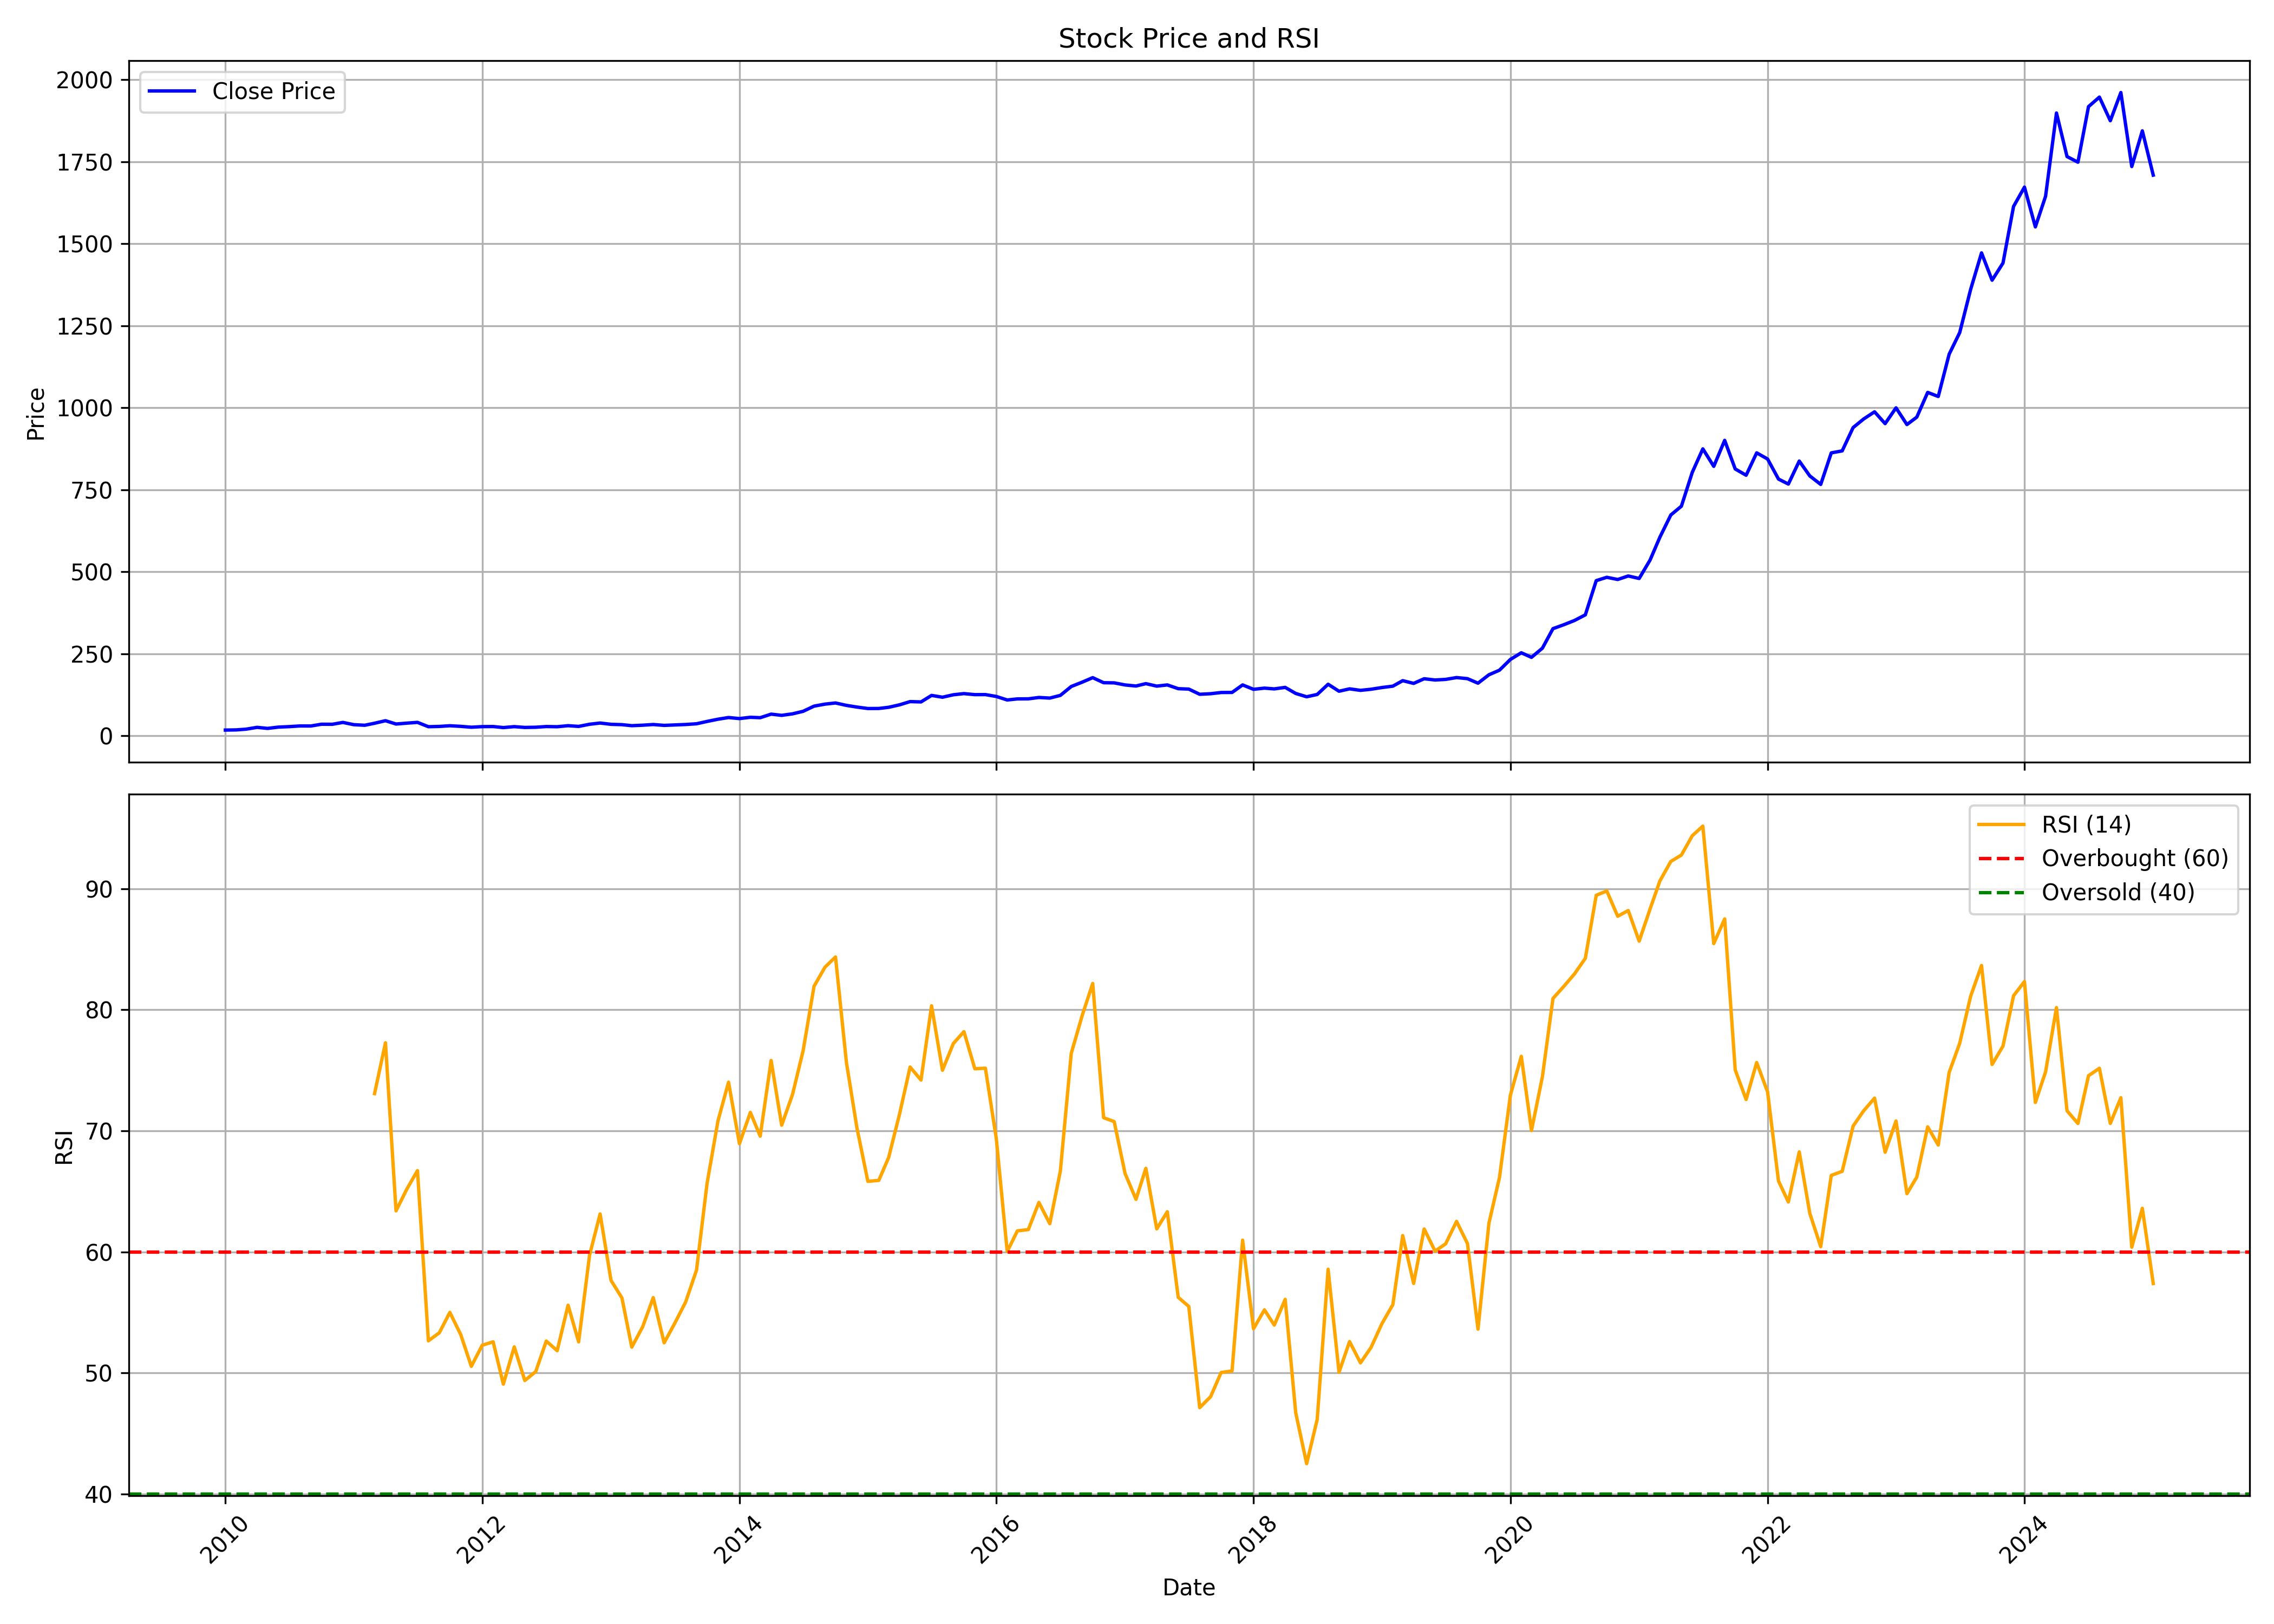

The file beside this chart, header and first rows:
, Unnamed: 0.1, Unnamed: 0, date, symbol, open, high, low, close, volume, rsi
0, 0, 0, 2010-01-01, JBCHEPHARM, 17.05, 19.47, 16.18, 17.17, 8110626, 
1, 1, 1, 2010-02-01, JBCHEPHARM, 17.3, 19.82, 16.96, 17.72, 4383898, 
2, 2, 2, 2010-03-01, JBCHEPHARM, 17.72, 22.43, 17.72, 19.96, 8243848, 
3, 3, 3, 2010-04-01, JBCHEPHARM, 20.25, 25.98, 20.25, 25.49, 12109138, 
4, 4, 4, 2010-05-01, JBCHEPHARM, 25.32, 27.13, 20.3, 22.28, 14024614, 
5, 5, 5, 2010-06-01, JBCHEPHARM, 21.94, 26.81, 21.11, 26.26, 8833680, 
6, 6, 6, 2010-07-01, JBCHEPHARM, 25.91, 29.86, 25.04, 27.65, 13905732, 
7, 7, 7, 2010-08-01, JBCHEPHARM, 28.72, 34.12, 27.61, 29.74, 16321722, 
8, 8, 8, 2010-09-01, JBCHEPHARM, 30.05, 32.47, 29.01, 29.59, 5210112, 
9, 9, 9, 2010-10-01, JBCHEPHARM, 29.65, 37.82, 29.06, 34.99, 17457396, 
10, 10, 10, 2010-11-01, JBCHEPHARM, 35.32, 42.33, 32.45, 34.85, 12771452, 
11, 11, 11, 2010-12-01, JBCHEPHARM, 34.32, 41.44, 31.88, 40.51, 8824666, 
12, 12, 12, 2011-01-01, JBCHEPHARM, 40.81, 42.67, 32.74, 33.66, 5987458, 
13, 13, 13, 2011-02-01, JBCHEPHARM, 33.8, 34.83, 27.53, 31.85, 3032676, 
14, 14, 14, 2011-03-01, JBCHEPHARM, 32.32, 41.35, 31.95, 37.99, 8798460, 73.07
15, 15, 15, 2011-04-01, JBCHEPHARM, 38.42, 49.35, 37.78, 45.73, 21928886, 77.27
16, 16, 16, 2011-05-01, JBCHEPHARM, 46.09, 48.1, 32.16, 35.64, 29085700, 63.39
17, 17, 17, 2011-06-01, JBCHEPHARM, 36.18, 39.54, 32.52, 38.35, 12883002, 65.2
18, 18, 18, 2011-07-01, JBCHEPHARM, 38.48, 45.82, 37.62, 40.66, 14933834, 66.71
19, 19, 19, 2011-08-01, JBCHEPHARM, 41.66, 44.95, 26.29, 27.46, 30819358, 52.65
20, 20, 20, 2011-09-01, JBCHEPHARM, 38.33, 38.33, 27.31, 28.28, 10990240, 53.31
21, 21, 21, 2011-10-01, JBCHEPHARM, 27.1, 34.48, 26.43, 30.34, 4338040, 55
22, 22, 22, 2011-11-01, JBCHEPHARM, 30.34, 31.94, 27.2, 28.51, 2052774, 53.16
23, 23, 23, 2011-12-01, JBCHEPHARM, 29.05, 29.64, 24.54, 25.88, 1828098, 50.54
24, 24, 24, 2012-01-01, JBCHEPHARM, 26.02, 31.01, 23.61, 27.69, 3449634, 52.29
25, 25, 25, 2012-02-01, JBCHEPHARM, 27.75, 30.9, 25.98, 27.98, 4734986, 52.57
26, 26, 26, 2012-03-01, JBCHEPHARM, 27.85, 28.42, 23.52, 24.81, 1148370, 49.08
27, 27, 27, 2012-04-01, JBCHEPHARM, 24.89, 30.9, 24.89, 27.65, 2432698, 52.15
28, 28, 28, 2012-05-01, JBCHEPHARM, 27.59, 28.42, 24.34, 25.19, 1056552, 49.38
29, 29, 29, 2012-06-01, JBCHEPHARM, 24.95, 26.43, 24.15, 25.82, 906018, 50.11
30, 30, 30, 2012-07-01, JBCHEPHARM, 26.02, 30.42, 25.68, 27.98, 3568570, 52.63
31, 31, 31, 2012-08-01, JBCHEPHARM, 28.46, 31.6, 26.81, 27.37, 3542414, 51.84
32, 32, 32, 2012-09-01, JBCHEPHARM, 27.23, 32.49, 26.88, 30.53, 6363174, 55.59
33, 33, 33, 2012-10-01, JBCHEPHARM, 30.69, 32.53, 27.84, 28.36, 3393542, 52.56
34, 34, 34, 2012-11-01, JBCHEPHARM, 28.79, 37.5, 28.26, 34.92, 9370348, 59.72
35, 35, 35, 2012-12-01, JBCHEPHARM, 35.06, 39.77, 34.24, 38.65, 6976466, 63.13
36, 36, 36, 2013-01-01, JBCHEPHARM, 38.98, 39.48, 34.44, 34.75, 3011042, 57.64
37, 37, 37, 2013-02-01, JBCHEPHARM, 34.65, 37.54, 33, 33.68, 2318674, 56.2
38, 38, 38, 2013-03-01, JBCHEPHARM, 33.83, 34.65, 29.29, 30.59, 1269542, 52.13
39, 39, 39, 2013-04-01, JBCHEPHARM, 30.55, 35.76, 30.11, 32.03, 1568160, 53.81
40, 40, 40, 2013-05-01, JBCHEPHARM, 32.03, 36.07, 31.58, 34.14, 3523656, 56.22
41, 41, 41, 2013-06-01, JBCHEPHARM, 33.89, 34.38, 29.82, 31.47, 1747936, 52.49
42, 42, 42, 2013-07-01, JBCHEPHARM, 31.17, 34.49, 30.11, 32.77, 4172906, 54.09
43, 43, 43, 2013-08-01, JBCHEPHARM, 32.13, 35.89, 30.11, 34.2, 3083348, 55.85
44, 44, 44, 2013-09-01, JBCHEPHARM, 35.17, 38.15, 34.64, 36.4, 1744404, 58.49
45, 45, 45, 2013-10-01, JBCHEPHARM, 36.23, 44.91, 36.23, 43.51, 4486570, 65.66
46, 46, 46, 2013-11-01, JBCHEPHARM, 43.68, 50.76, 42.44, 50.29, 8944828, 70.82
47, 47, 47, 2013-12-01, JBCHEPHARM, 50.69, 58.2, 46.45, 55.43, 12618844, 74.01
48, 48, 48, 2014-01-01, JBCHEPHARM, 56.5, 59.68, 49.34, 52.22, 7250902, 68.93
49, 49, 49, 2014-02-01, JBCHEPHARM, 52.73, 58.56, 51.1, 56.16, 8281458, 71.52
50, 50, 50, 2014-03-01, JBCHEPHARM, 56.33, 60.66, 52.73, 54.92, 6057676, 69.55
51, 51, 51, 2014-04-01, JBCHEPHARM, 55.35, 71.42, 54.98, 65.78, 15303928, 75.8
52, 52, 52, 2014-05-01, JBCHEPHARM, 65.78, 68.93, 58.35, 62.05, 8804886, 70.46
53, 53, 53, 2014-06-01, JBCHEPHARM, 62.55, 68.01, 60.02, 66.71, 5635118, 73.01
54, 54, 54, 2014-07-01, JBCHEPHARM, 66.26, 78.71, 63.66, 74.4, 10433362, 76.62
55, 55, 55, 2014-08-01, JBCHEPHARM, 73.31, 93.63, 71.21, 90.13, 19442362, 81.93
56, 56, 56, 2014-09-01, JBCHEPHARM, 91.18, 110.6, 89.17, 96.26, 15242030, 83.51
57, 57, 57, 2014-10-01, JBCHEPHARM, 98.09, 102.8, 92.47, 99.81, 4266522, 84.35
58, 58, 58, 2014-11-01, JBCHEPHARM, 100.4, 100.9, 84.74, 92.45, 4132018, 75.65
59, 59, 59, 2014-12-01, JBCHEPHARM, 91.66, 99.46, 81.22, 87.32, 4197922, 70.22
... 121 more rows
